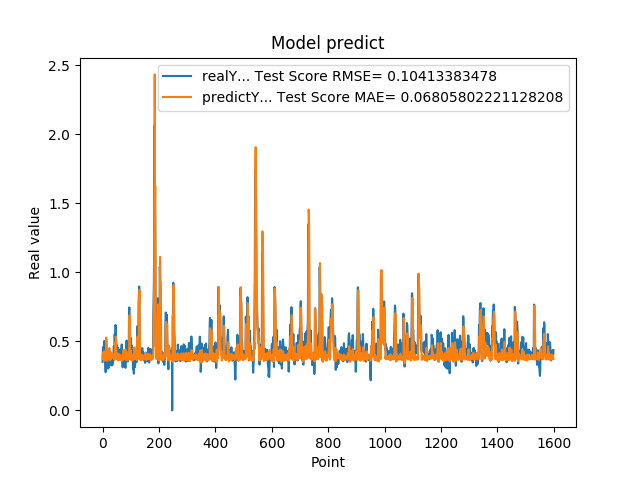

The data file committed next to this chart (first rows):
3.518280088899999880e-01, 3.735294924032377950e-01
4.099042117599999147e-01, 4.177100564797112114e-01
4.584631919860000515e-01, 4.146243345683923165e-01
4.438300132749999904e-01, 3.981155220788049620e-01
3.690508007999999118e-01, 3.719178628927599095e-01
4.598422944550000779e-01, 3.609407540664996139e-01
5.025770068170000160e-01, 4.272572473865649534e-01
4.679043889050000238e-01, 3.968561658370833301e-01
4.074884951109999931e-01, 3.772919828346855686e-01
3.390974104400000244e-01, 3.624275065363875559e-01
3.484919965269999698e-01, 3.670553291388806150e-01
2.772665917870000274e-01, 4.000739997082395361e-01
5.031560063359999946e-01, 3.780243198526194170e-01
5.156134963039999963e-01, 5.268547314551521588e-01
4.671458005910000266e-01, 4.134731369369522014e-01
3.915271461010000342e-01, 3.801514466707277551e-01
3.105339109899999950e-01, 3.596101339662318708e-01
3.500584959979999855e-01, 3.675559142285275693e-01
3.740899860859999704e-01, 4.164189949903959187e-01
3.717320859430000013e-01, 4.023363303120971457e-01
3.027113080020000235e-01, 3.889120045999460151e-01
3.296971917150000042e-01, 3.736236610937051505e-01
3.144049942489999805e-01, 4.138240510394280980e-01
4.343704879280000375e-01, 3.950588300349701654e-01
4.183005094529999579e-01, 4.516776808620224792e-01
3.373551070690000153e-01, 3.736931512251883691e-01
4.241755008700000551e-01, 3.630537892146827317e-01
3.989045023920000377e-01, 4.304707462476785595e-01
4.137337207790000582e-01, 3.732026995952769655e-01
3.719139993190000437e-01, 3.886237246788960542e-01
3.688330054280000714e-01, 3.713258972695683835e-01
3.262298107150000126e-01, 3.891768450715977767e-01
3.690617084499999700e-01, 3.797944873017707335e-01
3.484619855879999561e-01, 4.141781685885041475e-01
3.268069922919999981e-01, 3.850661011152869961e-01
3.273007869719999907e-01, 3.892370460150582079e-01
3.402802348139999933e-01, 4.001388705068221197e-01
3.430069088939999844e-01, 4.038099502391704898e-01
3.675087392329999814e-01, 3.977991199446941906e-01
4.152643382549999762e-01, 4.040516831192108027e-01
4.649276137349999671e-01, 4.071064071397629824e-01
4.357511997219999933e-01, 3.973714704685250010e-01
3.912398219110000408e-01, 3.686461503234262915e-01
5.511472821239999931e-01, 3.674700650791795087e-01
4.813852906229999506e-01, 4.888661489912547453e-01
4.954009056090000196e-01, 3.980167543180279099e-01
6.182286739350000282e-01, 3.892140216711454936e-01
5.950695872310000079e-01, 5.343270833279869514e-01
4.923111796379999738e-01, 5.133576494410326818e-01
4.643523395059999670e-01, 4.172734460046009786e-01
4.739170074459999604e-01, 3.735964486030879939e-01
4.469231963160000820e-01, 3.703774124081927188e-01
4.123139977459999161e-01, 3.692691961745727669e-01
4.523360133169999631e-01, 3.682644593759764606e-01
3.877382874490000186e-01, 3.940607781544656629e-01
4.546562135220000300e-01, 3.620790396719449356e-01
4.348804056639999360e-01, 4.113402848617863095e-01
4.133841991420000861e-01, 3.708692636425461320e-01
3.840956091879999534e-01, 3.724125890815633277e-01
4.087282121179999783e-01, 3.741398020374661071e-01
4.262570142750000124e-01, 3.950293403952738203e-01
... 1,539 more rows
